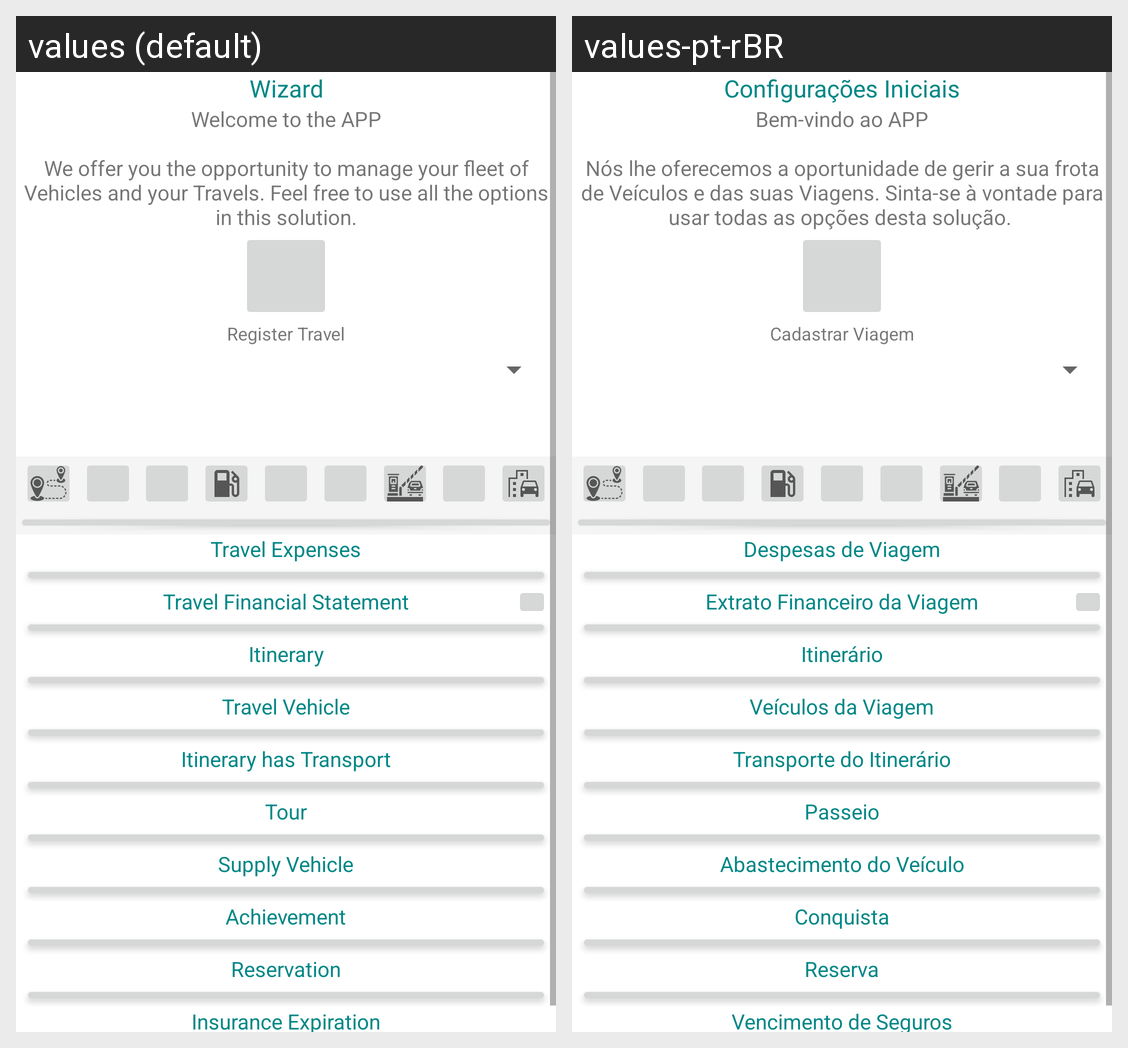

Strings drawn on this Android screen and how each of the app's shown locales translates them:
Android screen res/layout/fragment_home_travel.xml rendered under 2 locales, left to right: values (default), values-pt-rBR. Device: Nexus 5 (rendered at 1080×1920; each locale shown at half size, 540×960, under a caption strip naming it); theme Theme.MaterialComponents.DayNight.NoActionBar.
Strings drawn on this screen, with the default value and each locale's value (text and hints the layout hard-codes, and strings that could not be matched under every locale, appear in the picture but are not listed):

Wizard
  values: Wizard
  values-pt-rBR: Configurações Iniciais

WizardDescription
  values: Welcome to the APP
      
      We offer you the opportunity to manage your fleet of Vehicles and your Travels. Feel free to use all the options in this solution.
  values-pt-rBR: Bem-vindo ao APP
      
      Nós lhe oferecemos a oportunidade de gerir a sua frota de Veículos e das suas Viagens. Sinta-se à vontade para usar todas as opções desta solução. 

Travel_Register
  values: Register Travel
  values-pt-rBR: Cadastrar Viagem

Itinerary
  values: Itinerary
  values-pt-rBR: Itinerário

Travel_Expenses
  values: Travel Expenses
  values-pt-rBR: Despesas de Viagem

Travel_FinancialStatement
  values: Travel Financial Statement
  values-pt-rBR: Extrato Financeiro da Viagem

Travel_Vehicle
  values: Travel Vehicle
  values-pt-rBR: Veículos da Viagem

Itinerary_has_Transport
  values: Itinerary has Transport
  values-pt-rBR: Transporte do Itinerário

Tour
  values: Tour
  values-pt-rBR: Passeio

FuelSupply_Vehicle
  values: Supply Vehicle
  values-pt-rBR: Abastecimento do Veículo

Achievement
  values: Achievement
  values-pt-rBR: Conquista

Reservation
  values: Reservation
  values-pt-rBR: Reserva

InsuranceExpiration
  values: Insurance Expiration
  values-pt-rBR: Vencimento de Seguros
